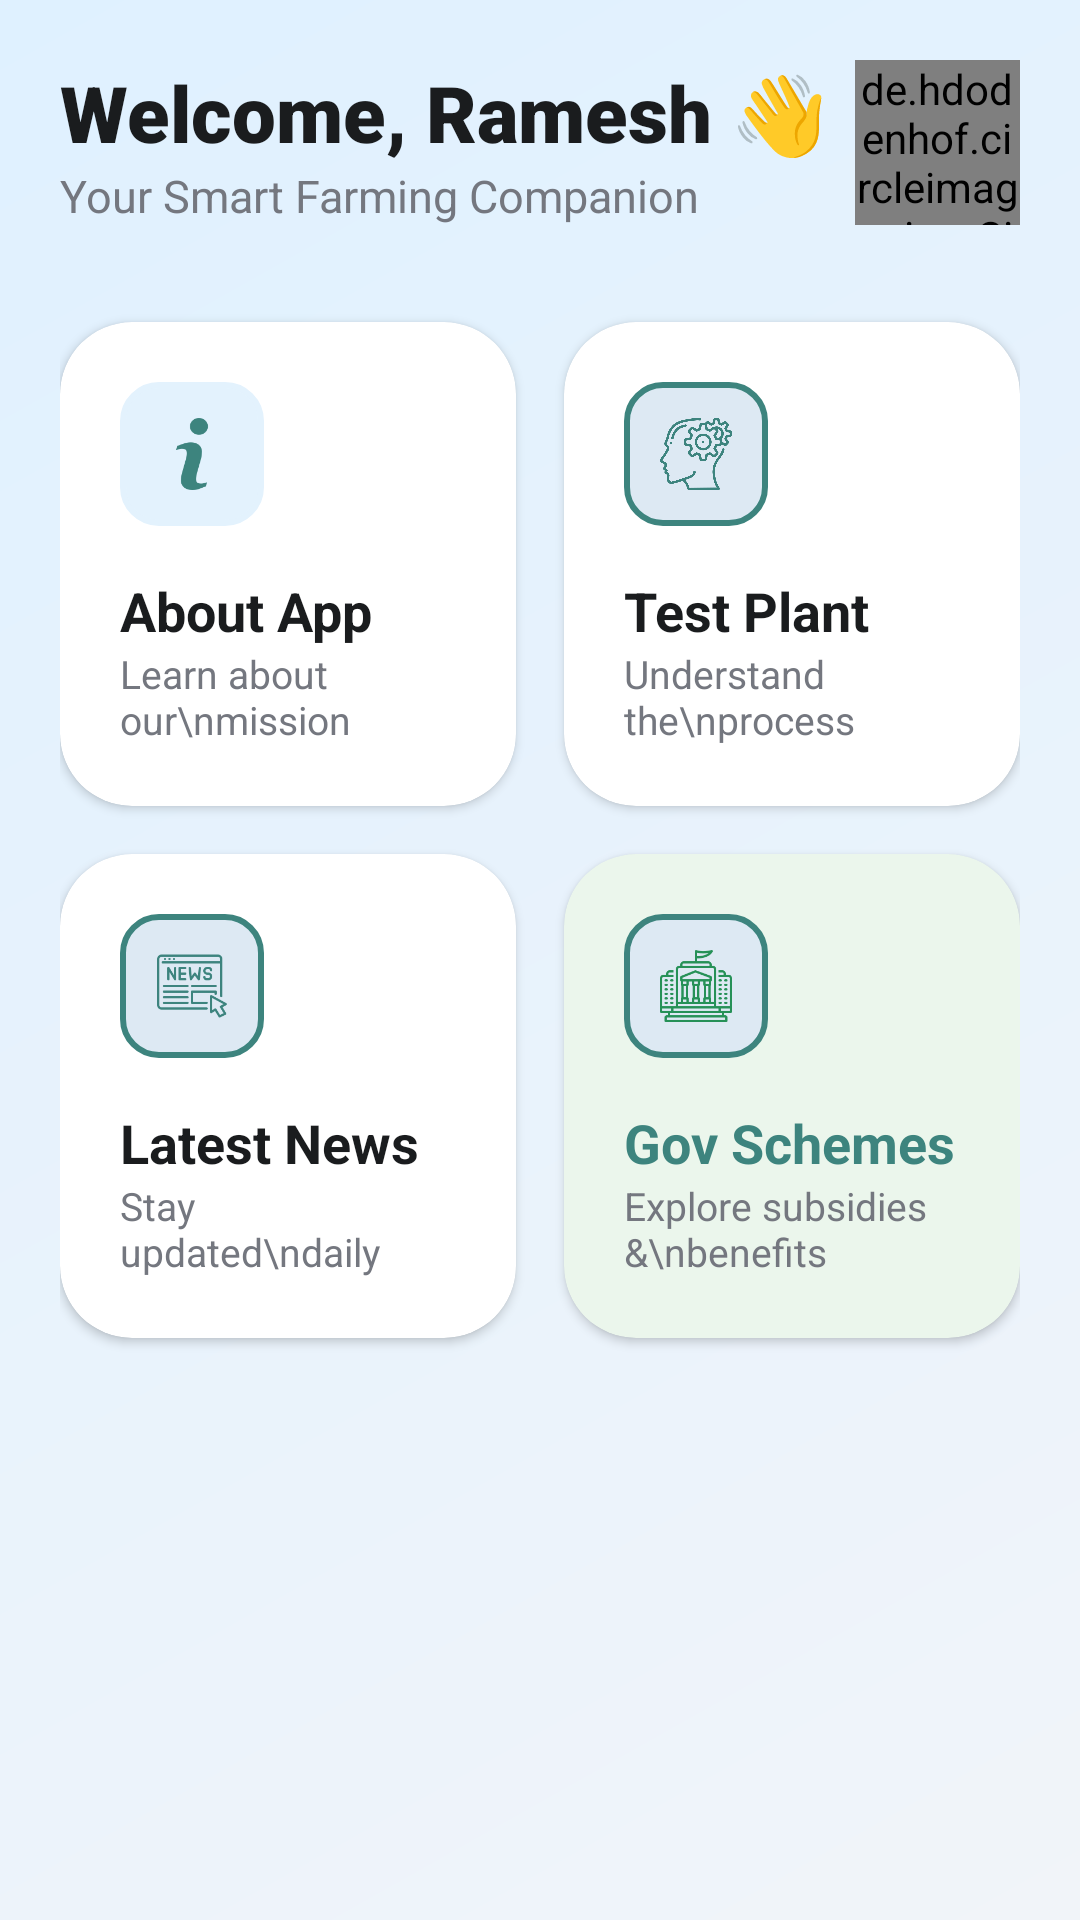

Write the Android layout XML for this screen, with the resource values it uses.
<!-- AndroidManifest.xml: application theme Theme.KISAAN -->
<!-- res/layout/fragment_home.xml -->
<?xml version="1.0" encoding="utf-8"?>
<ScrollView xmlns:android="http://schemas.android.com/apk/res/android"
    xmlns:app="http://schemas.android.com/apk/res-auto"
    xmlns:tools="http://schemas.android.com/tools"
    android:layout_width="match_parent"
    android:layout_height="match_parent"
    android:background="@drawable/bg_weather_light"
    android:fillViewport="true">

    <androidx.constraintlayout.widget.ConstraintLayout
        android:layout_width="match_parent"
        android:layout_height="wrap_content"
        android:padding="20dp">

        <TextView
            android:id="@+id/tvWelcome"
            android:layout_width="wrap_content"
            android:layout_height="wrap_content"
            android:text="Welcome, Ramesh 👋"
            android:textColor="#1A1C1E"
            android:textSize="26sp"
            android:fontFamily="sans-serif-black"
            app:layout_constraintStart_toStartOf="parent"
            app:layout_constraintTop_toTopOf="parent" />

        <TextView
            android:id="@+id/tvSubHeader"
            android:layout_width="wrap_content"
            android:layout_height="wrap_content"
            android:text="Your Smart Farming Companion"
            android:textColor="#74777F"
            android:textSize="15sp"
            app:layout_constraintStart_toStartOf="parent"
            app:layout_constraintTop_toBottomOf="@id/tvWelcome" />

        <de.hdodenhof.circleimageview.CircleImageView
            android:id="@+id/ivProfile"
            android:layout_width="55dp"
            android:layout_height="55dp"
            android:scaleType="centerCrop"
            android:src="@drawable/farmer"
            app:layout_constraintEnd_toEndOf="parent"
            app:layout_constraintTop_toTopOf="parent" />

        <androidx.cardview.widget.CardView
            android:id="@+id/cardAbout"
            android:layout_width="0dp"
            android:layout_height="wrap_content"
            android:layout_marginTop="32dp"
            android:layout_marginEnd="8dp"
            app:cardCornerRadius="24dp"
            app:cardElevation="2dp"
            app:layout_constraintEnd_toStartOf="@+id/cardHowWorks"
            app:layout_constraintStart_toStartOf="parent"
            app:layout_constraintTop_toBottomOf="@id/tvSubHeader">

            <LinearLayout
                android:layout_width="match_parent"
                android:layout_height="wrap_content"
                android:orientation="vertical"
                android:padding="20dp">

                <ImageView
                    android:layout_width="48dp"
                    android:layout_height="48dp"
                    android:src="@drawable/ii"
                    android:background="@drawable/bg_back"
                    android:padding="12dp"
                    android:backgroundTint="#E3F2FD" />

                <TextView
                    android:layout_width="wrap_content"
                    android:layout_height="wrap_content"
                    android:layout_marginTop="16dp"
                    android:text="About App"
                    android:textColor="#1A1C1E"
                    android:textSize="18sp"
                    android:textStyle="bold" />

                <TextView
                    android:layout_width="wrap_content"
                    android:layout_height="wrap_content"
                    android:text="Learn about our\nmission"
                    android:textColor="#74777F"
                    android:textSize="13sp" />
            </LinearLayout>
        </androidx.cardview.widget.CardView>

        <androidx.cardview.widget.CardView
            android:id="@+id/cardHowWorks"
            android:layout_width="0dp"
            android:layout_height="wrap_content"
            android:layout_marginStart="8dp"
            app:cardCornerRadius="24dp"
            app:cardElevation="2dp"
            app:layout_constraintEnd_toEndOf="parent"
            app:layout_constraintStart_toEndOf="@id/cardAbout"
            app:layout_constraintTop_toTopOf="@id/cardAbout">

            <LinearLayout
                android:layout_width="match_parent"
                android:layout_height="wrap_content"
                android:orientation="vertical"
                android:padding="20dp">

                <ImageView
                    android:layout_width="48dp"
                    android:layout_height="48dp"
                    android:background="@drawable/bg_back"
                    android:padding="12dp"
                    android:src="@drawable/thinking" />

                <TextView
                    android:layout_width="wrap_content"
                    android:layout_height="wrap_content"
                    android:layout_marginTop="16dp"
                    android:text="Test Plant"
                    android:textColor="#1A1C1E"
                    android:textSize="18sp"
                    android:textStyle="bold" />

                <TextView
                    android:layout_width="wrap_content"
                    android:layout_height="wrap_content"
                    android:text="Understand the\nprocess"
                    android:textColor="#74777F"
                    android:textSize="13sp" />
            </LinearLayout>
        </androidx.cardview.widget.CardView>

        <androidx.cardview.widget.CardView
            android:id="@+id/cardNews"
            android:layout_width="0dp"
            android:layout_height="wrap_content"
            android:layout_marginTop="16dp"
            android:layout_marginEnd="8dp"
            app:cardCornerRadius="24dp"
            app:cardElevation="2dp"
            app:layout_constraintEnd_toStartOf="@+id/cardGov"
            app:layout_constraintStart_toStartOf="parent"
            app:layout_constraintTop_toBottomOf="@id/cardAbout">

            <LinearLayout
                android:layout_width="match_parent"
                android:layout_height="wrap_content"
                android:orientation="vertical"
                android:padding="20dp">

                <ImageView
                    android:layout_width="48dp"
                    android:layout_height="48dp"
                    android:background="@drawable/bg_back"
                    android:padding="12dp"
                    android:src="@drawable/news" />

                <TextView
                    android:layout_width="wrap_content"
                    android:layout_height="wrap_content"
                    android:layout_marginTop="16dp"
                    android:text="Latest News"
                    android:textColor="#1A1C1E"
                    android:textSize="18sp"
                    android:textStyle="bold" />

                <TextView
                    android:layout_width="wrap_content"
                    android:layout_height="wrap_content"
                    android:text="Stay updated\ndaily"
                    android:textColor="#74777F"
                    android:textSize="13sp" />
            </LinearLayout>
        </androidx.cardview.widget.CardView>

        <androidx.cardview.widget.CardView
            android:id="@+id/cardGov"
            android:layout_width="0dp"
            android:layout_height="wrap_content"
            android:layout_marginStart="8dp"
            app:cardCornerRadius="24dp"
            app:cardBackgroundColor="#EBF6EC"
            app:cardElevation="2dp"
            app:layout_constraintEnd_toEndOf="parent"
            app:layout_constraintStart_toEndOf="@id/cardNews"
            app:layout_constraintTop_toTopOf="@id/cardNews">

            <LinearLayout
                android:layout_width="match_parent"
                android:layout_height="wrap_content"
                android:orientation="vertical"
                android:padding="20dp">

                <ImageView
                    android:layout_width="48dp"
                    android:layout_height="48dp"
                    android:background="@drawable/bg_back"
                    android:padding="12dp"
                    android:src="@drawable/gov" />

                <TextView
                    android:layout_width="wrap_content"
                    android:layout_height="wrap_content"
                    android:layout_marginTop="16dp"
                    android:text="Gov Schemes"
                    android:textColor="@color/brand_teal"
                    android:textSize="18sp"
                    android:textStyle="bold" />

                <TextView
                    android:layout_width="wrap_content"
                    android:layout_height="wrap_content"
                    android:text="Explore subsidies &amp;\nbenefits"
                    android:textColor="#74777F"
                    android:textSize="13sp" />
            </LinearLayout>
        </androidx.cardview.widget.CardView>

    </androidx.constraintlayout.widget.ConstraintLayout>
</ScrollView>
<!-- resources referenced by this layout -->
<resources>
  <color name="brand_teal">#3D847E</color>
  <!-- drawable bg_back (drawable) -->
  <?xml version="1.0" encoding="utf-8"?>
  <shape xmlns:android="http://schemas.android.com/apk/res/android">
  
  <solid android:color="#DDE9F3"
      />
      <stroke android:color="@color/brand_teal"
          android:width="2dp"
          />
      <corners android:radius="12dp"
          />
  </shape>
  <!-- drawable bg_weather_light (drawable) -->
  <shape xmlns:android="http://schemas.android.com/apk/res/android">
      <gradient
          android:startColor="#F1F4F9"
          android:endColor="#DFF1FF"
          android:angle="135"/>
  </shape>
  <!-- drawable farmer: png bitmap (drawable, 3512 bytes) -->
  <!-- drawable gov: png bitmap (drawable, 2781 bytes) -->
  <!-- drawable ii: png bitmap (drawable, 2704 bytes) -->
  <!-- drawable news: png bitmap (drawable, 4095 bytes) -->
  <!-- drawable thinking: png bitmap (drawable, 46101 bytes) -->
  <style name="Theme.KISAAN" parent="Base.Theme.KISAAN" />
  <style name="Base.Theme.KISAAN" parent="Theme.Material3.DayNight.NoActionBar">
          
          
      </style>
</resources>
